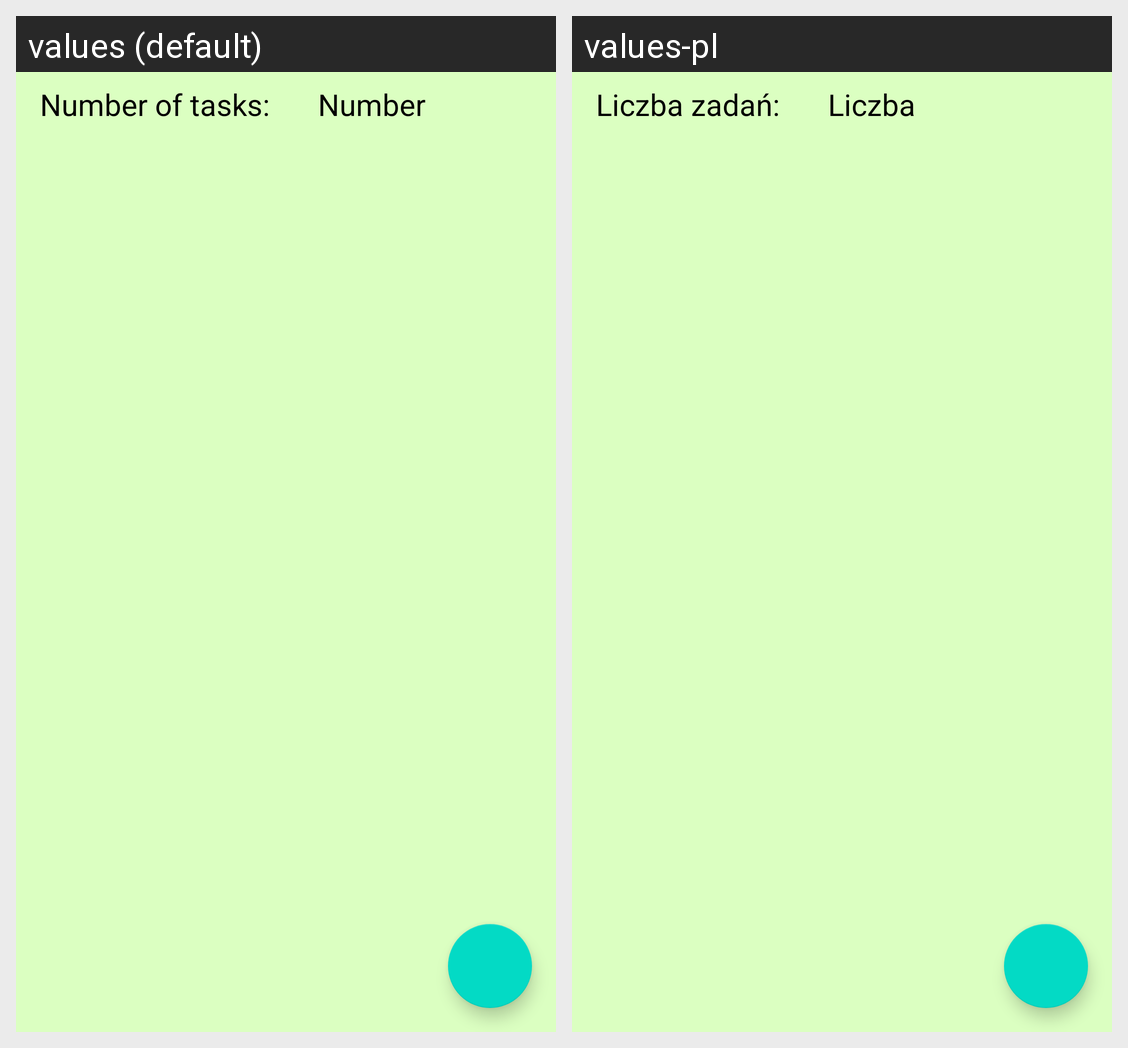

The Android screen above is rendered under two locales of the same app. Produce the string resources it draws, with the default and per-locale values.
Android screen res/layout/fragment_list.xml rendered under 2 locales, left to right: values (default), values-pl. Device: Nexus 5 (rendered at 1080×1920; each locale shown at half size, 540×960, under a caption strip naming it); theme Theme.android_app.
Strings drawn on this screen, with the default value and each locale's value (text and hints the layout hard-codes, and strings that could not be matched under every locale, appear in the picture but are not listed):

number_of_tasks
  values: Number of tasks:
  values-pl: Liczba zadań:

number
  values: Number
  values-pl: Liczba
